Photos from the image-classification dataset "cnn_images" in the GitHub repository wizzfi1/PythonTest. Its 3 classes are: blue mug, green mug, red mug.

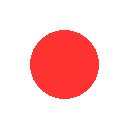
Label: red mug

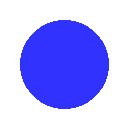
Label: blue mug

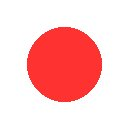
Label: red mug

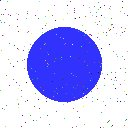
Label: blue mug

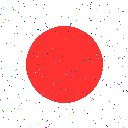
Label: red mug

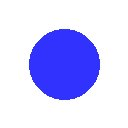
Label: blue mug
